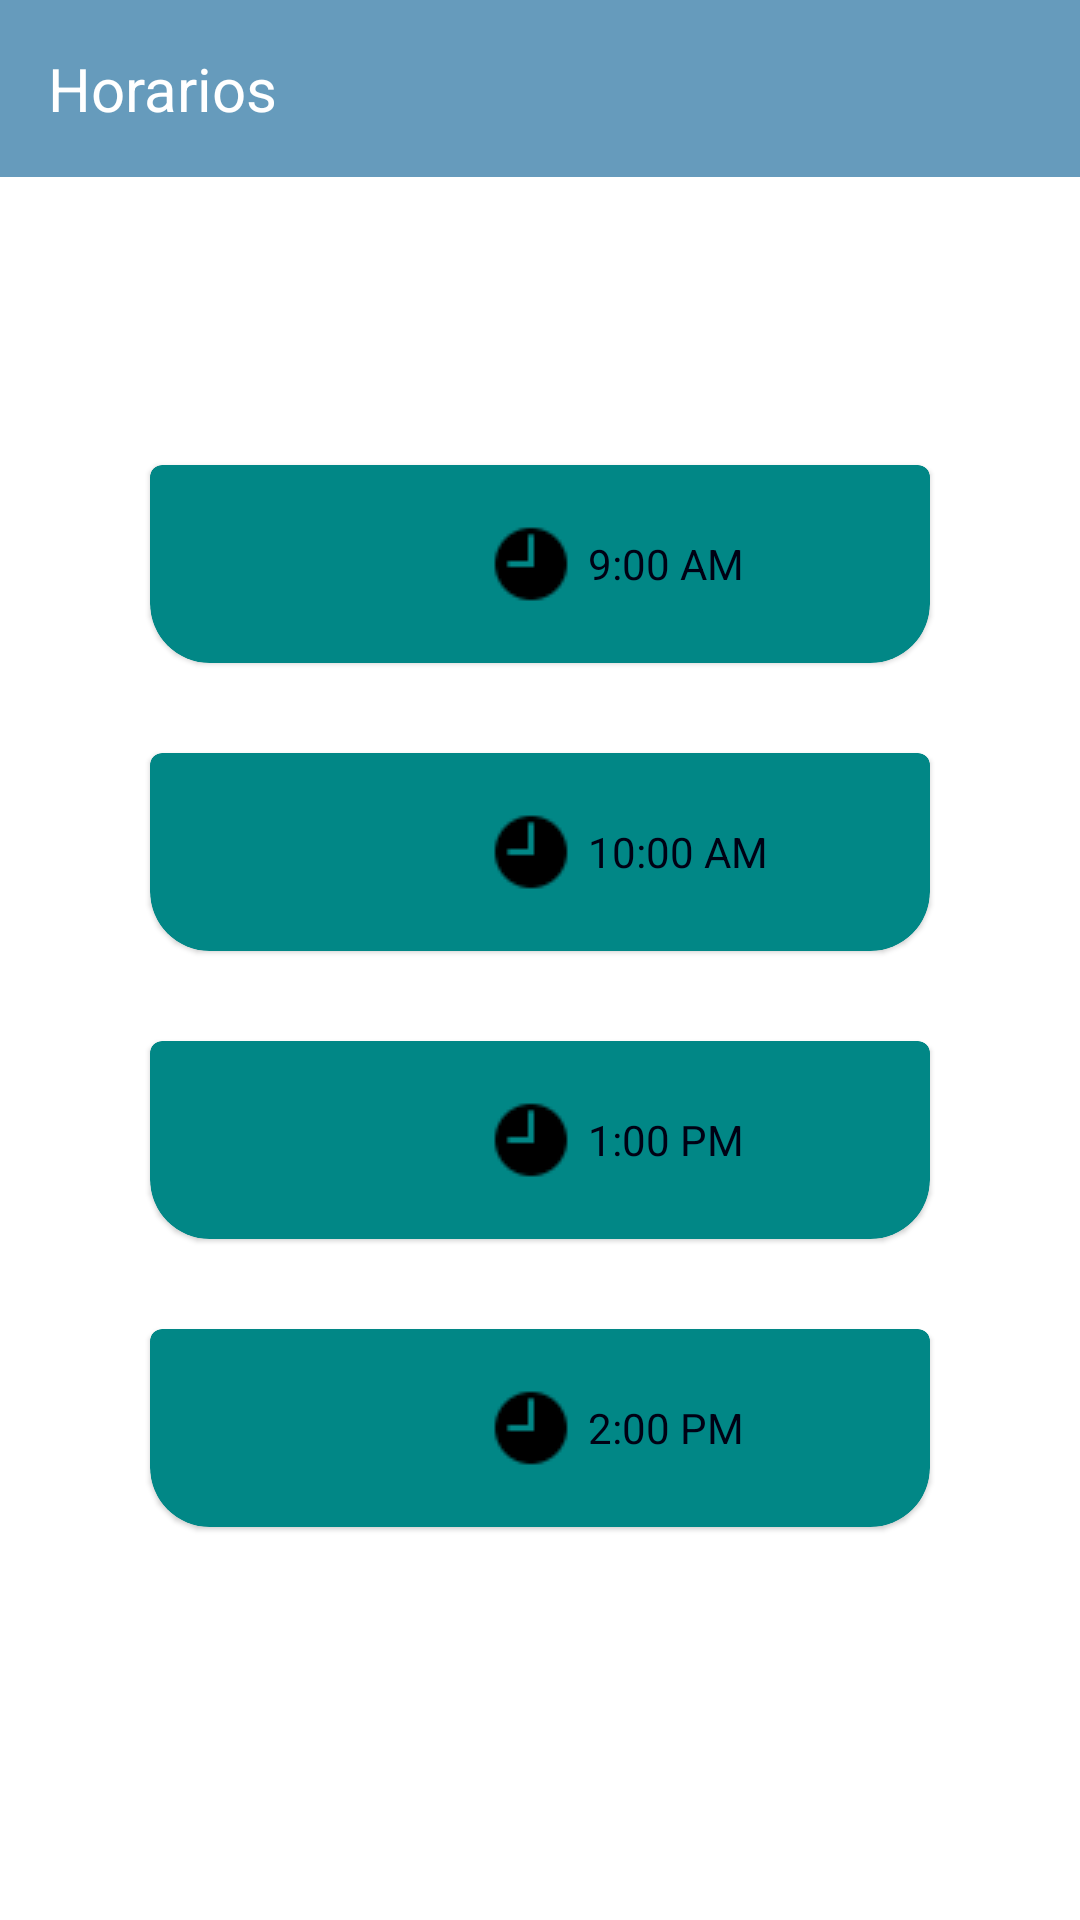

Layout XML and referenced resources for this Android screen:
<!-- AndroidManifest.xml: application theme Theme.FrontEndMoviles -->
<!-- res/layout/fragment_schedule_bus.xml -->
<?xml version="1.0" encoding="utf-8"?>
<FrameLayout xmlns:android="http://schemas.android.com/apk/res/android"
    xmlns:tools="http://schemas.android.com/tools"
    android:layout_width="match_parent"
    android:layout_height="match_parent"
    xmlns:app="http://schemas.android.com/apk/res-auto"
    tools:context=".view.fragment.scheduleBusFragment">


    <LinearLayout
        android:layout_width="match_parent"
        android:layout_height="wrap_content"
        android:background="#669BBC"
        android:padding="16dp">

        <TextView
            android:id="@+id/headerTextView2"
            android:layout_width="wrap_content"
            android:layout_height="wrap_content"
            android:text="Horarios"
            android:textColor="#FFFFFF"
            android:textSize="20sp" />

    </LinearLayout>

    <LinearLayout

        android:layout_width="match_parent"
        android:layout_height="798dp"
        android:layout_marginTop="55dp"
        android:orientation="vertical">

        <com.google.android.material.card.MaterialCardView
            android:id="@+id/cardView"
            android:layout_width="match_parent"
            android:layout_height="66dp"
            android:layout_marginHorizontal="50dp"
            android:layout_marginTop="100dp"
            app:cardBackgroundColor="@color/design_default_color_secondary_variant"
            app:shapeAppearanceOverlay="@style/ShapeAppearanceOverlay.CardView">

            <ImageView
                android:id="@+id/imageView"
                android:layout_width="wrap_content"
                android:layout_height="wrap_content"
                android:layout_gravity="center_vertical"
                android:layout_marginLeft="105dp"
                android:src="@drawable/clock" />

            <TextView
                android:id="@+id/textView"
                android:layout_width="wrap_content"
                android:layout_height="wrap_content"
                android:layout_gravity="center_vertical"
                android:layout_marginLeft="145dp"

                android:text="9:00 AM"
                android:textColor="@color/black" />
        </com.google.android.material.card.MaterialCardView>

        <com.google.android.material.card.MaterialCardView
            android:id="@+id/cardView1"
            android:layout_width="match_parent"
            android:layout_height="66dp"
            android:layout_marginHorizontal="50dp"
            android:layout_marginTop="30dp"
            app:cardBackgroundColor="@color/design_default_color_secondary_variant"
            app:shapeAppearanceOverlay="@style/ShapeAppearanceOverlay.CardView">

            <ImageView
                android:id="@+id/imageView1"
                android:layout_width="wrap_content"
                android:layout_height="wrap_content"
                android:layout_gravity="center_vertical"
                android:layout_marginLeft="105dp"
                android:src="@drawable/clock" />

            <TextView
                android:id="@+id/textView1"
                android:layout_width="wrap_content"
                android:layout_height="wrap_content"
                android:layout_gravity="center_vertical"
                android:layout_marginLeft="145dp"

                android:text="10:00 AM"
                android:textColor="@color/black" />
        </com.google.android.material.card.MaterialCardView>

        <com.google.android.material.card.MaterialCardView
            android:id="@+id/cardView2"
            android:layout_width="match_parent"
            android:layout_height="66dp"
            android:layout_marginHorizontal="50dp"
            android:layout_marginTop="30dp"
            app:cardBackgroundColor="@color/design_default_color_secondary_variant"
            app:shapeAppearanceOverlay="@style/ShapeAppearanceOverlay.CardView">

            <ImageView
                android:id="@+id/imageView2"
                android:layout_width="wrap_content"
                android:layout_height="wrap_content"
                android:layout_gravity="center_vertical"
                android:layout_marginLeft="105dp"
                android:src="@drawable/clock" />

            <TextView
                android:id="@+id/textView2"
                android:layout_width="wrap_content"
                android:layout_height="wrap_content"
                android:layout_gravity="center_vertical"
                android:layout_marginLeft="145dp"

                android:text="1:00 PM"
                android:textColor="@color/black" />
        </com.google.android.material.card.MaterialCardView>

        <com.google.android.material.card.MaterialCardView
            android:id="@+id/cardView3"
            android:layout_width="match_parent"
            android:layout_height="66dp"
            android:layout_marginHorizontal="50dp"
            android:layout_marginTop="30dp"
            app:cardBackgroundColor="@color/design_default_color_secondary_variant"
            app:shapeAppearanceOverlay="@style/ShapeAppearanceOverlay.CardView">

            <ImageView
                android:id="@+id/imageView3"
                android:layout_width="wrap_content"
                android:layout_height="wrap_content"
                android:layout_gravity="center_vertical"
                android:layout_marginLeft="105dp"
                android:src="@drawable/clock" />

            <TextView
                android:id="@+id/textView3"
                android:layout_width="wrap_content"
                android:layout_height="wrap_content"
                android:layout_gravity="center_vertical"
                android:layout_marginLeft="145dp"

                android:text="2:00 PM"
                android:textColor="@color/black" />
        </com.google.android.material.card.MaterialCardView>
    </LinearLayout>
</FrameLayout>
<!-- resources referenced by this layout -->
<resources>
  <color name="black">#000114</color>
  <!-- drawable clock: png bitmap (drawable, 390 bytes) -->
  <style name="ShapeAppearanceOverlay.CardView" parent="">
          <item name="cornerFamilyBottomLeft">rounded</item>
          <item name="cornerFamilyBottomRight">rounded</item>
          <item name="cornerSizeBottomLeft">30%</item>
          <item name="cornerSizeBottomRight">30%</item>
      </style>
  <style name="Theme.FrontEndMoviles" parent="Theme.MaterialComponents.Light.NoActionBar">
          
          
      </style>
</resources>
